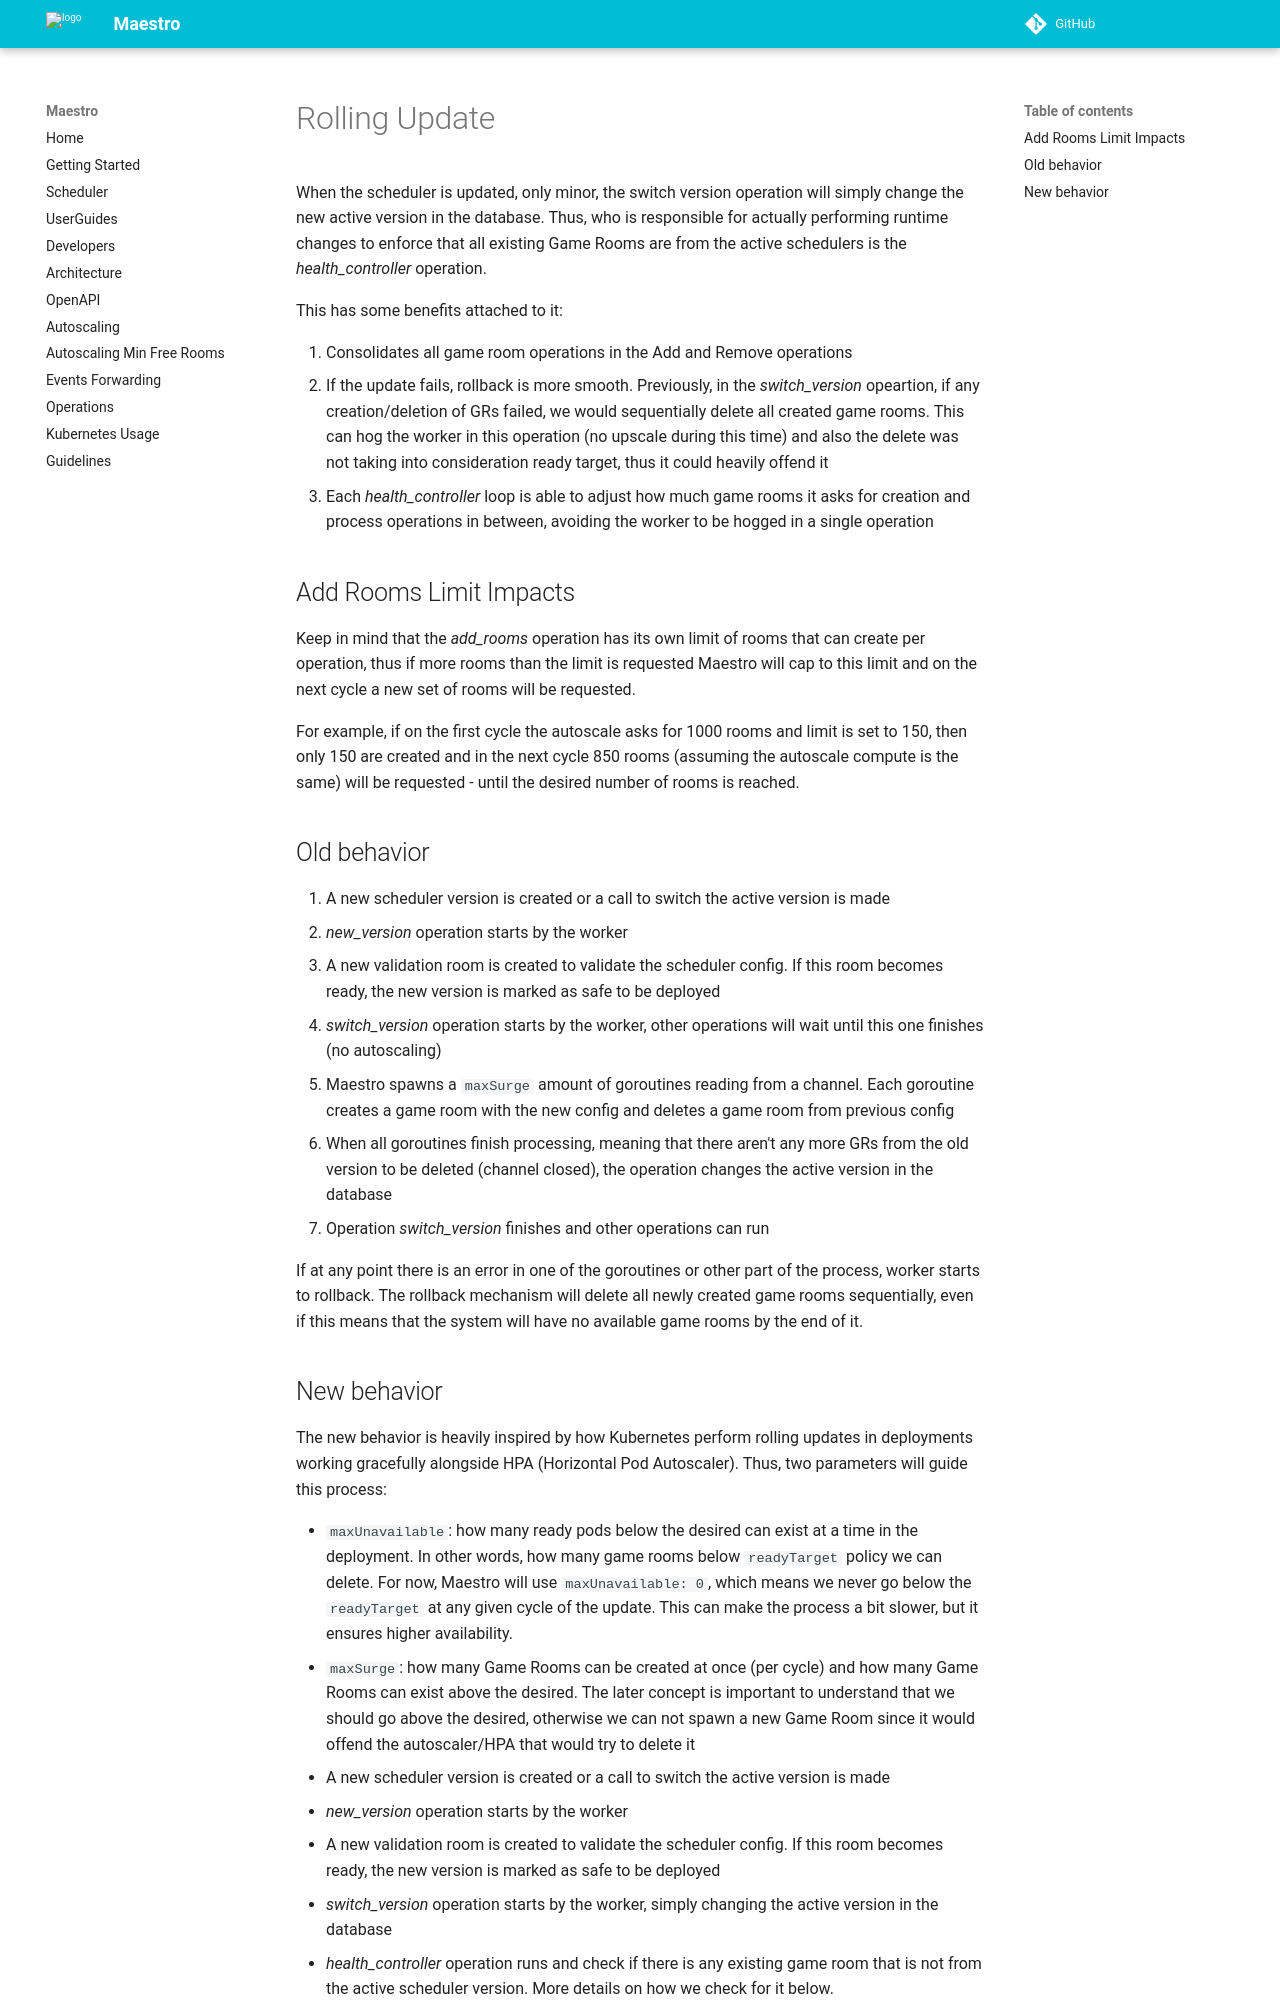

repository: topfreegames/maestro · page: reference/RollingUpdate/index.html · generator: mkdocs

# Rolling Update

When the scheduler is updated, only minor, the switch version operation will
simply change the new active version in the database. Thus, who is responsible for
actually performing runtime changes to enforce that all existing Game Rooms are from
the active schedulers is the _health_controller_ operation.

This has some benefits attached to it:

1. Consolidates all game room operations in the Add and Remove operations
2. If the update fails, rollback is more smooth. Previously, in the
_switch_version_ opeartion, if any creation/deletion of GRs failed, we would
sequentially delete all created game rooms. This can hog the worker in this
operation (no upscale during this time) and also the delete was not taking into
consideration ready target, thus it could heavily offend it
3. Each _health_controller_ loop is able to adjust how much game rooms it asks for
creation and process operations in between, avoiding the worker to be hogged in a
single operation

## Add Rooms Limit Impacts

Keep in mind that the _add_rooms_ operation has its own limit of rooms that can create
per operation, thus if more rooms than the limit is requested Maestro will cap to this
limit and on the next cycle a new set of rooms will be requested.

For example, if on the first cycle the autoscale asks for 1000 rooms and limit is set
to 150, then only 150 are created and in the next cycle 850 rooms (assuming the
autoscale compute is the same) will be requested - until the desired number of rooms is
reached.

## Old behavior

1. A new scheduler version is created or a call to switch the active version is made
2. _new_version_ operation starts by the worker
3. A new validation room is created to validate the scheduler config. If this room
becomes ready, the new version is marked as safe to be deployed
4. _switch_version_ operation starts by the worker, other operations will wait until
this one finishes (no autoscaling)
5. Maestro spawns a `maxSurge` amount of goroutines reading from a channel. Each
goroutine creates a game room with the new config and deletes a game room from
previous config
6. When all goroutines finish processing, meaning that there aren't any more GRs
from the old version to be deleted (channel closed), the operation changes the
active version in the database
7. Operation _switch_version_ finishes and other operations can run

If at any point there is an error in one of the goroutines or other part of the
process, worker starts to rollback. The rollback mechanism will delete all newly
created game rooms sequentially, even if this means that the system will have no
available game rooms by the end of it.
